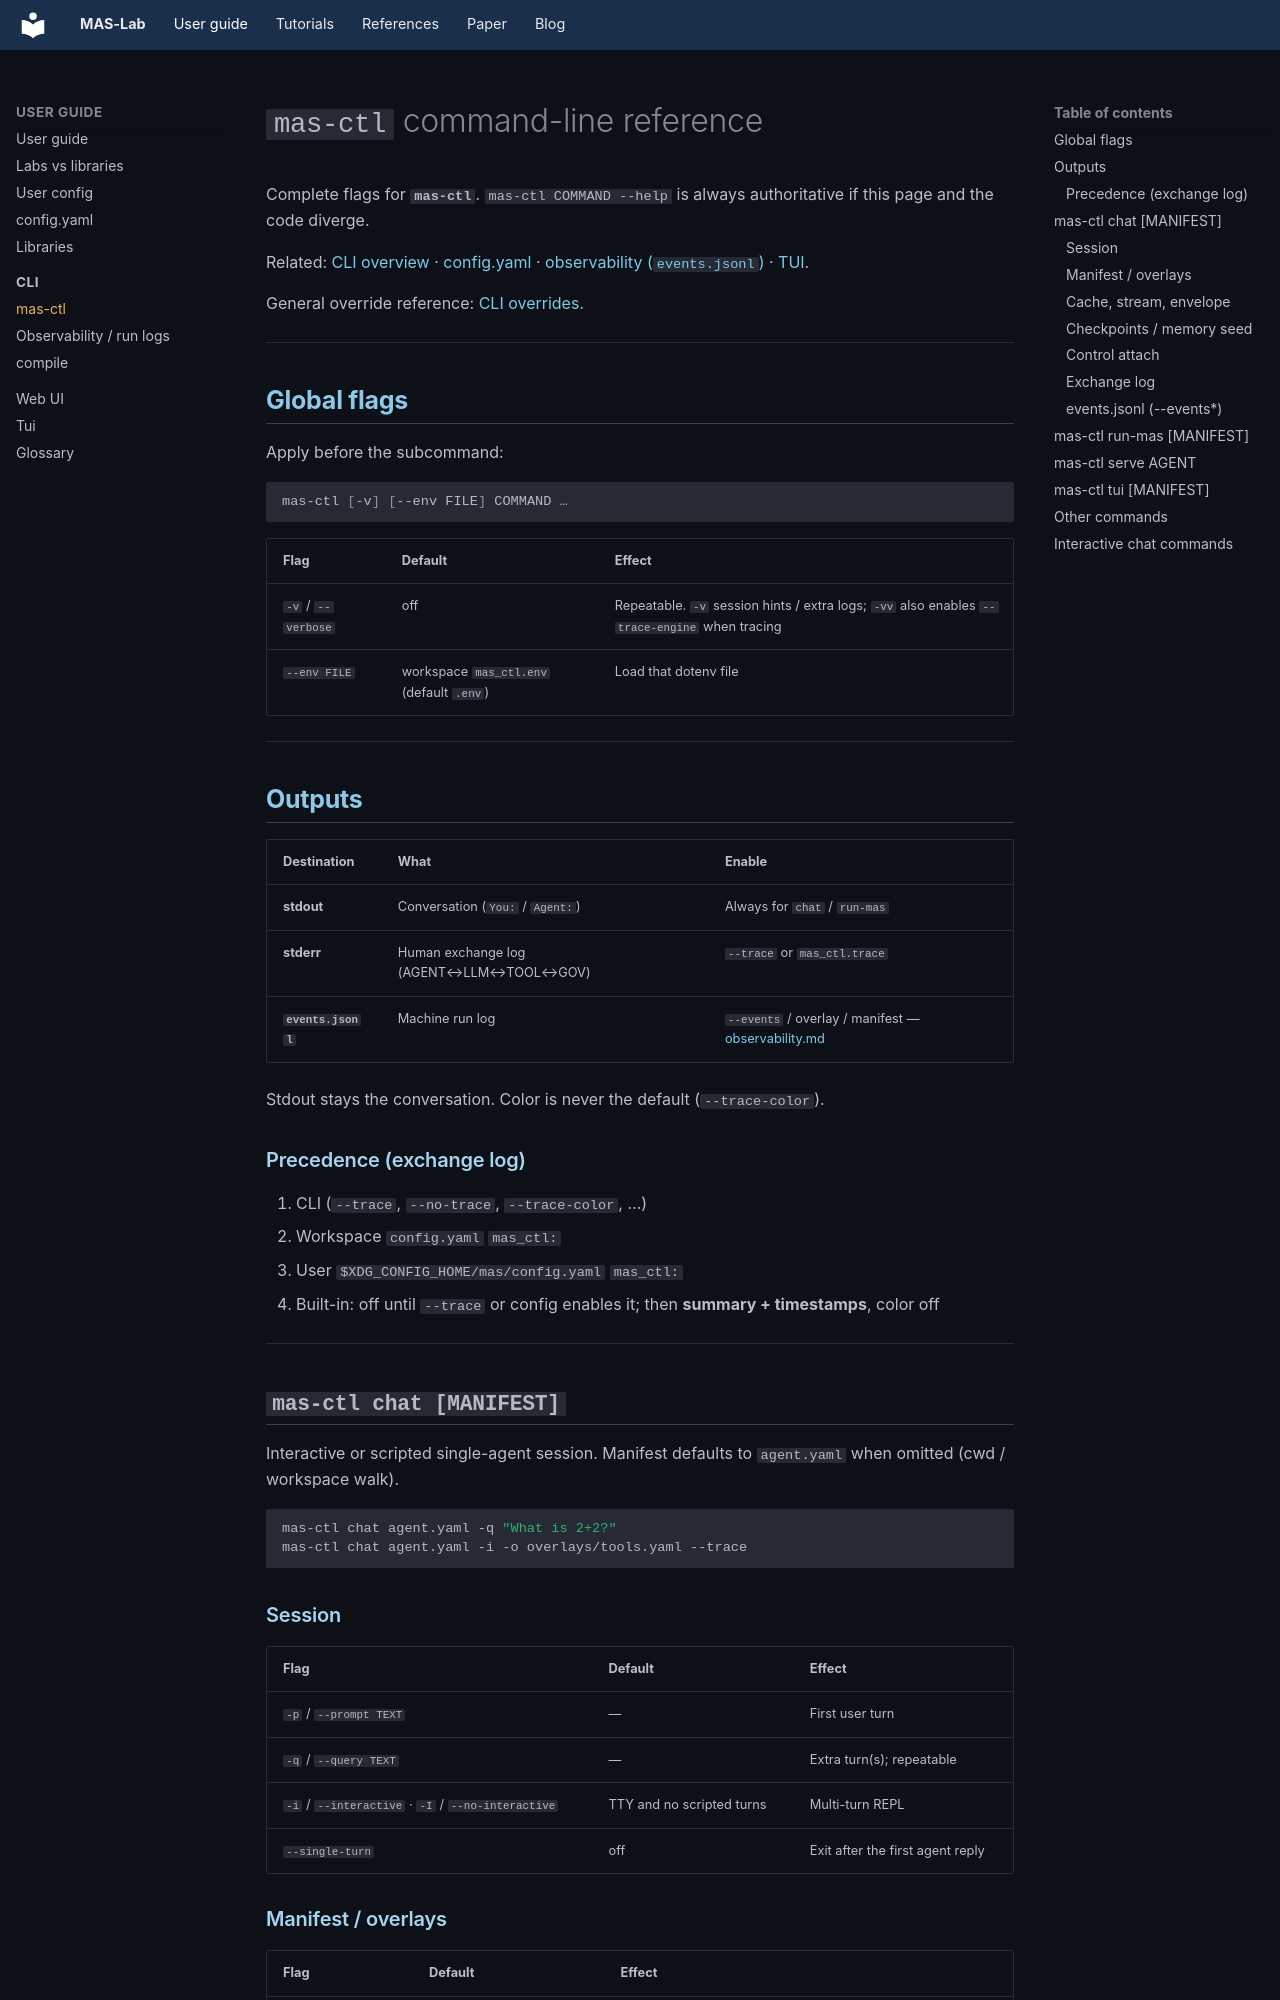

repository: outshift-open/mas-lab · page: cli/mas-ctl/index.html · generator: mkdocs

<!--
  Copyright (c) 2026 Cisco Systems, Inc. and its affiliates
  SPDX-License-Identifier: Apache-2.0
-->
# `mas-ctl` command-line reference

Complete flags for **`mas-ctl`**. `mas-ctl COMMAND --help` is always authoritative
if this page and the code diverge.

Related: [CLI overview](index.md) · [config.yaml](../references/config.yaml.md) ·
[observability (`events.jsonl`)](observability.md) · [TUI](../ctl/tui.md).

General override reference: [CLI overrides](overrides.md).

---

## Global flags

Apply before the subcommand:

```bash
mas-ctl [-v] [--env FILE] COMMAND …
```

| Flag | Default | Effect |
|------|---------|--------|
| `-v` / `--verbose` | off | Repeatable. `-v` session hints / extra logs; `-vv` also enables `--trace-engine` when tracing |
| `--env FILE` | workspace `mas_ctl.env` (default `.env`) | Load that dotenv file |

---

## Outputs

| Destination | What | Enable |
| ------------- | ------ | -------- |
| **stdout** | Conversation (`You:` / `Agent:`) | Always for `chat` / `run-mas` |
| **stderr** | Human exchange log (AGENT↔LLM↔TOOL↔GOV) | `--trace` or `mas_ctl.trace` |
| **`events.jsonl`** | Machine run log | `--events` / overlay / manifest — [observability.md](observability.md) |

Stdout stays the conversation. Color is never the default (`--trace-color`).

### Precedence (exchange log)

1. CLI (`--trace`, `--no-trace`, `--trace-color`, …)
2. Workspace `config.yaml` `mas_ctl:`
3. User `$XDG_CONFIG_HOME/mas/config.yaml` `mas_ctl:`
4. Built-in: off until `--trace` or config enables it; then **summary + timestamps**, color off

---

## `mas-ctl chat [MANIFEST]`

Interactive or scripted single-agent session. Manifest defaults to `agent.yaml`
when omitted (cwd / workspace walk).

```bash
mas-ctl chat agent.yaml -q "What is 2+2?"
mas-ctl chat agent.yaml -i -o overlays/tools.yaml --trace
```

### Session

| Flag | Default | Effect |
| ------ | --------- | -------- |
| `-p` / `--prompt TEXT` | — | First user turn |
| `-q` / `--query TEXT` | — | Extra turn(s); repeatable |
| `-i` / `--interactive` · `-I` / `--no-interactive` | TTY and no scripted turns | Multi-turn REPL |
| `--single-turn` | off | Exit after the first agent reply |
